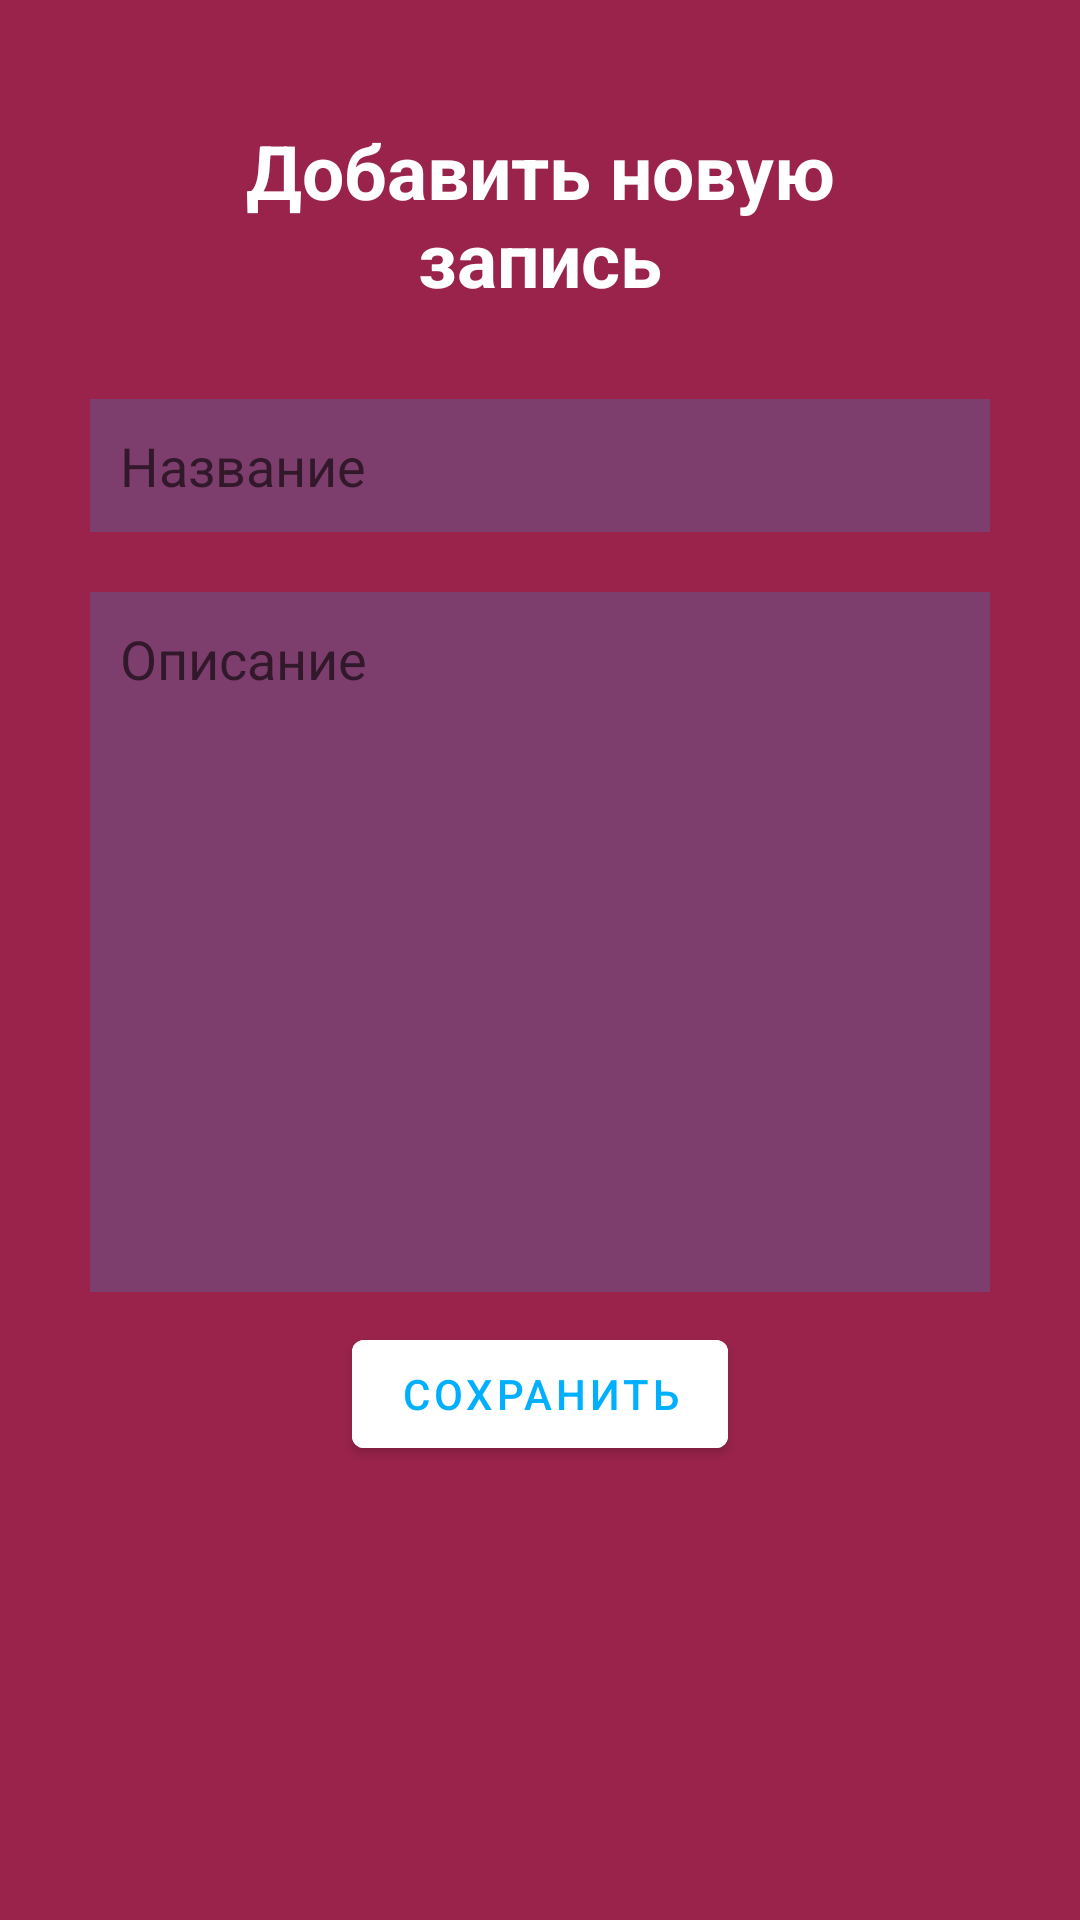

Reconstruct the res/layout file that produces this screen, plus the resources it refers to.
<!-- AndroidManifest.xml: application theme Theme.TimeM -->
<!-- res/layout/activity_add_note.xml -->
<?xml version="1.0" encoding="utf-8"?>
<LinearLayout xmlns:android="http://schemas.android.com/apk/res/android"
    xmlns:app="http://schemas.android.com/apk/res-auto"
    xmlns:tools="http://schemas.android.com/tools"
    android:layout_width="match_parent"
    android:layout_height="match_parent"
    android:orientation="vertical"
    android:background="#9A234B"
    android:padding="20dp"
    tools:context=".AddNoteActivity">

    <TextView
        android:layout_width="match_parent"
        android:layout_height="wrap_content"
        android:id="@+id/titletextview"
        android:text="Добавить новую запись"
        android:textColor="@color/white"
        android:textSize="25dp"
        android:textStyle="bold"
        android:gravity="center"
        android:layout_margin="20dp"/>
    <LinearLayout
        android:layout_width="match_parent"
        android:layout_height="wrap_content"
        android:orientation="vertical"
        android:background="@drawable/rounded_corner">
        <EditText
            android:layout_width="match_parent"
            android:layout_height="wrap_content"
            android:id="@+id/titleinput"
            android:hint="Название"
            android:background="#3000B0FF"
            android:padding="10dp"
            android:layout_margin="10dp"/>

        <EditText
            android:layout_width="match_parent"
            android:layout_height="wrap_content"
            android:id="@+id/descriptioninput"
            android:hint="Описание"
            android:background="#3000B0FF"
            android:padding="10dp"
            android:layout_margin="10dp"
            android:lines="10"
            android:gravity="top"/>


    </LinearLayout>

    <com.google.android.material.button.MaterialButton
        android:layout_width="wrap_content"
        android:layout_height="wrap_content"
        android:id="@+id/savebtn"
        android:text="Сохранить"
        android:layout_gravity="center"
        android:backgroundTint="@color/white"
        android:textColor="#00B0FF"/>



</LinearLayout>
<!-- resources referenced by this layout -->
<resources>
  <style name="Theme.TimeM" parent="Theme.MaterialComponents.DayNight.NoActionBar">
          
          <item name="colorPrimary">@color/purple_500</item>
          <item name="colorPrimaryVariant">@color/purple_700</item>
          <item name="colorOnPrimary">@color/white</item>
          
          <item name="colorSecondary">@color/teal_200</item>
          <item name="colorSecondaryVariant">@color/teal_700</item>
          <item name="colorOnSecondary">@color/black</item>
          
          <item name="android:statusBarColor" tools:targetApi="l">?attr/colorPrimaryVariant</item>
          
      </style>
  <!-- not gathered from this repository: default colours our renderer supplied (Android Studio template values) -->
  <color name="purple_500">#FF6200EE</color>
  <color name="purple_700">#FF3700B3</color>
  <color name="teal_200">#FF03DAC5</color>
  <color name="teal_700">#FF018786</color>
  <color name="black">#FF000000</color>
  <color name="white">#FFFFFFFF</color>
</resources>
